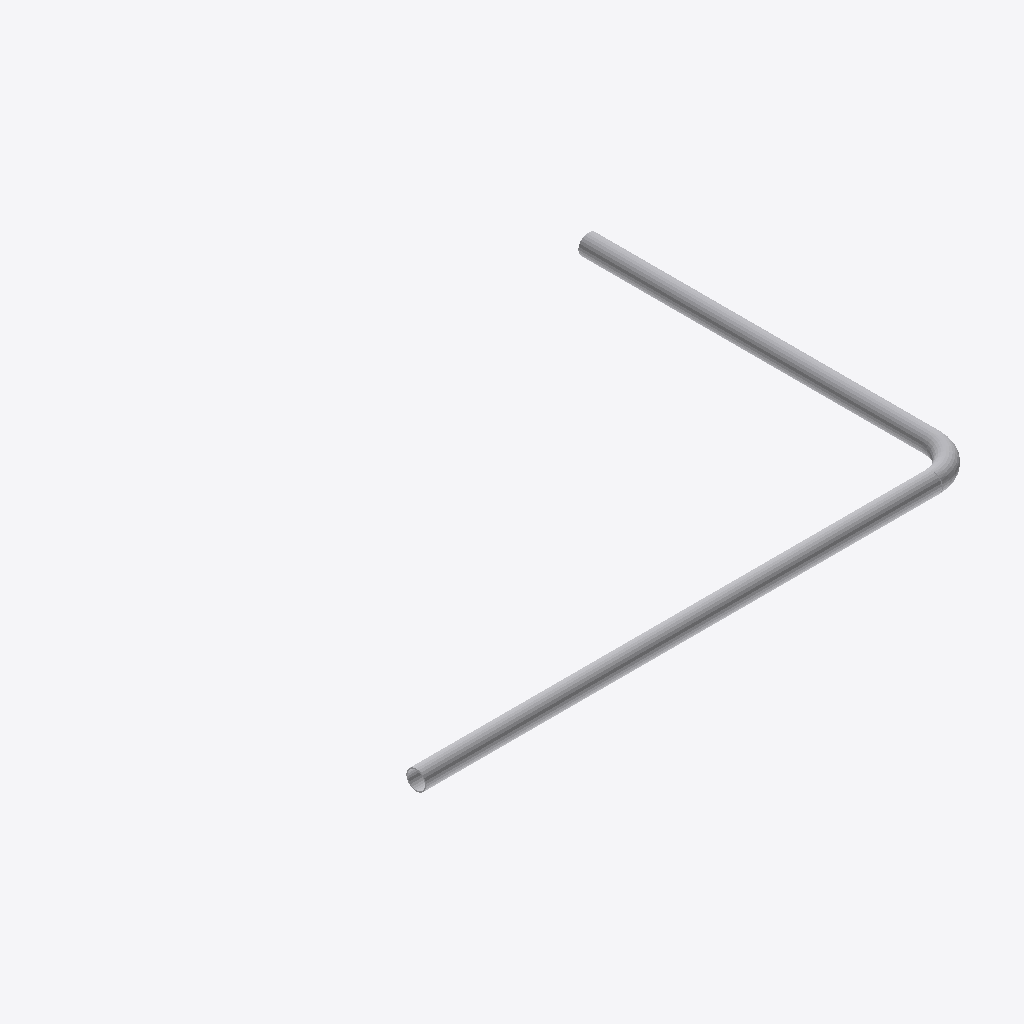
Isometric view of an IFC building model (IFC-SPF (STEP), schema IFC4, length unit unknown), seen from the south-west, elements coloured by IFC class: 3 other elements (light grey).
Extent 3.3 m × 2.3 m × 0.1 m (x, y, z). Elements (3): 2 IfcPipeSegment, 1 IfcPipeFitting.

HEADER;
FILE_DESCRIPTION(('ViewDefinition [CoordinationView]'),'2;1');
FILE_NAME('','2026-07-07T18:34:27',(''),(''),'IfcOpenShell 0.8.5-1c5b825','IfcOpenShell 0.8.5-1c5b825','');
FILE_SCHEMA(('IFC4'));
ENDSEC;
DATA;
#1=IFCPROJECT('3ss$YXJoD0kwLm254I5PF0',$,'BIM_Demo',$,$,$,$,$,$);
#2=IFCSITE('1uERRLghf2Mv3AzK0FzOY_',$,'Tuba Site',$,$,$,$,$,$,$,$,$,$,$);
#3=IFCBUILDING('3cyeYmsHb9eO_byN5gFwHb',$,'Tuba Plant Section',$,$,$,$,$,$,$,$,$);
#4=IFCBUILDINGSTOREY('0aHGWcaZr7TAslqAG$ZqZB',$,'Ground Floor Level',$,$,$,$,$,$,$);
#8=IFCPIPESEGMENT('04U0_zLwPO0gZaMN9473CR',$,'pipe_str_0','Material: Steel, Section: DN100',$,#13,#29,$,$);
#65=IFCPIPESEGMENT('10elvg6oBdQRu6kDpDt_S2',$,'pipe_str_1','Material: Steel, Section: DN100',$,$,#81,$,$);
#30=IFCPIPEFITTING('1Ww93hPgZuu8rxMc_HHoKx',$,'pipe_bend_0','Material: Steel, Section: DN100',$,$,#60,$,.BEND.);
ENDSEC;
